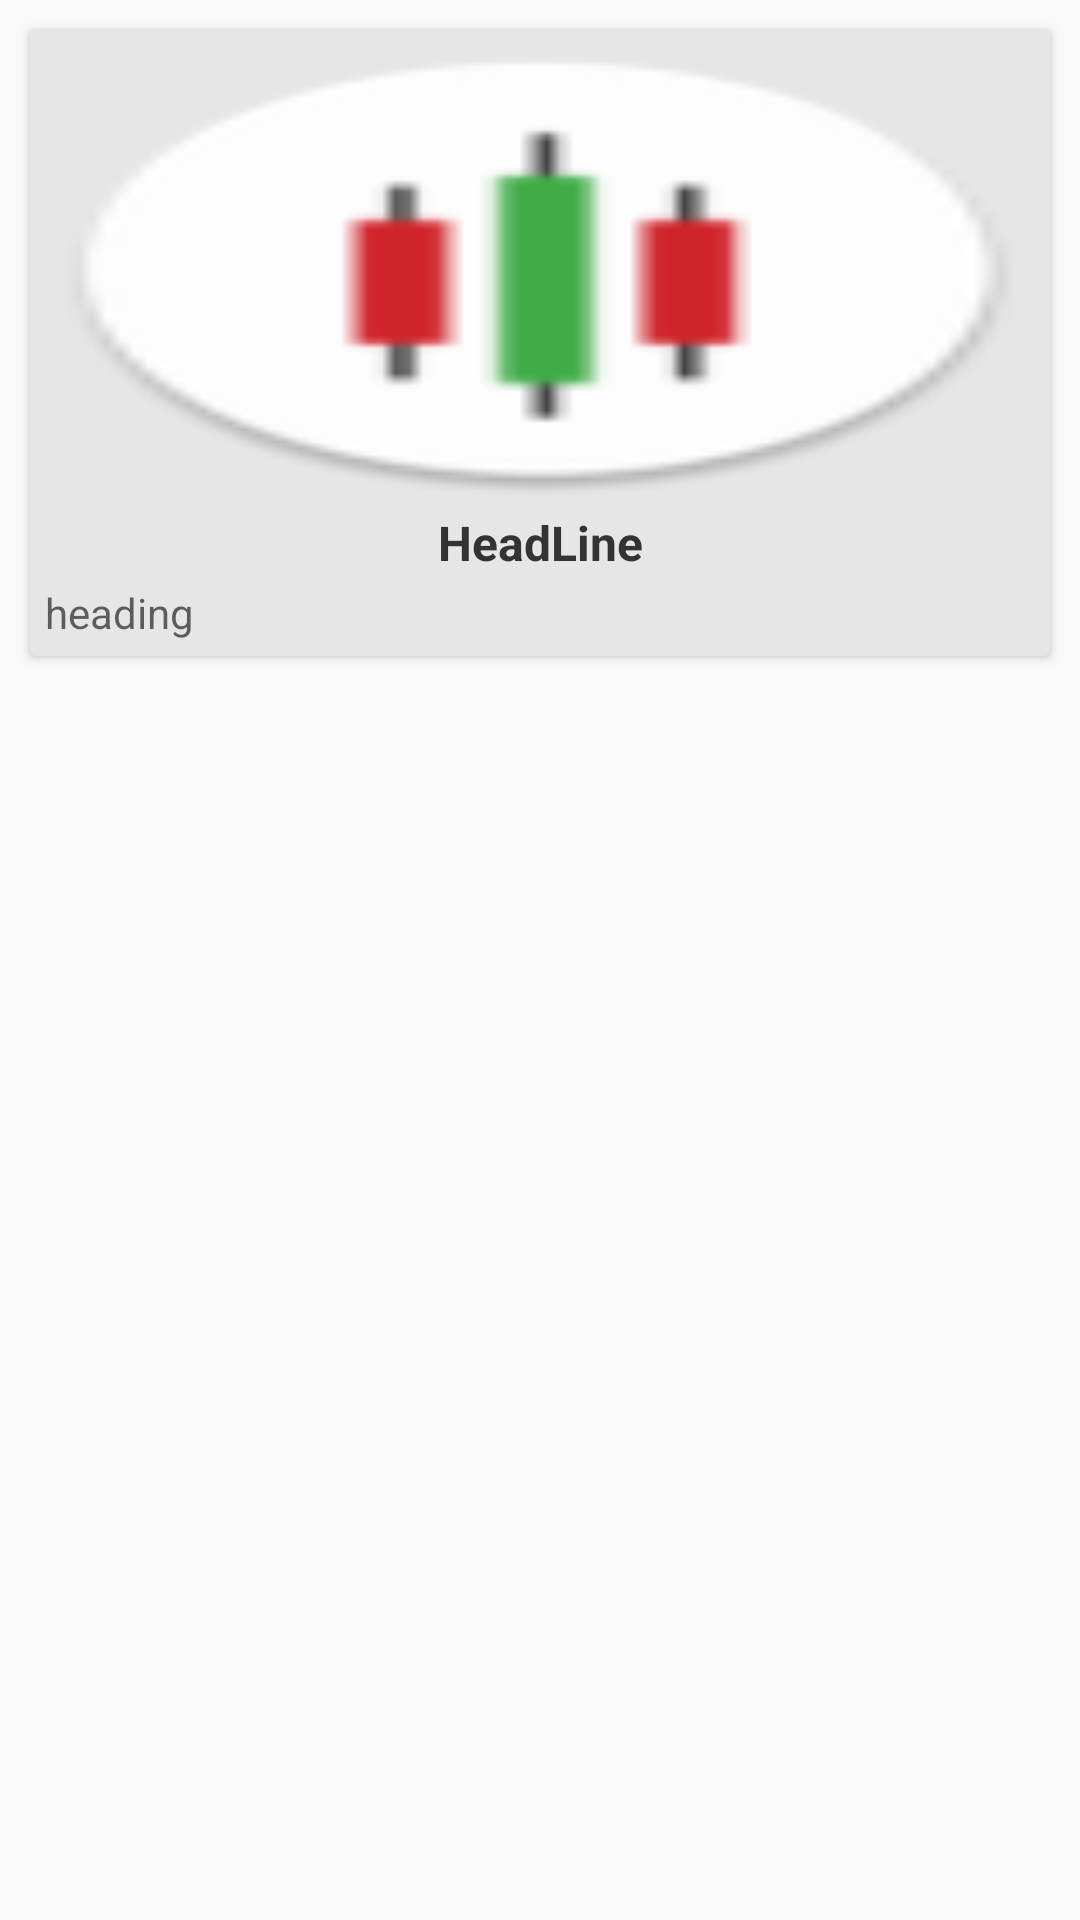

Write the Android layout XML for this screen, with the resource values it uses.
<!-- AndroidManifest.xml: application theme AppTheme -->
<!-- res/layout/activity_blogs_see_all.xml -->
<?xml version="1.0" encoding="utf-8"?>
<ScrollView xmlns:android="http://schemas.android.com/apk/res/android"
    xmlns:app="http://schemas.android.com/apk/res-auto"
    xmlns:tools="http://schemas.android.com/tools"
    android:layout_width="match_parent"
    android:layout_height="match_parent"
    tools:context=".BlogsSeeAll">
    <LinearLayout
        android:layout_width="match_parent"
        android:layout_height="match_parent"
        android:layout_margin="@dimen/space5"
        android:orientation="vertical">
<androidx.cardview.widget.CardView
    android:layout_width="match_parent"
    android:layout_height="match_parent"
    android:layout_margin="5dp"
    app:cardBackgroundColor="#E6E6E6">

    <LinearLayout
        android:layout_width="match_parent"
        android:layout_height="wrap_content"
        android:layout_margin="5dp"
        android:paddingBottom="@dimen/dp_10"
        android:orientation="vertical">
        <ImageView
            android:id="@+id/blogsSeeall_image"
            android:layout_width="match_parent"
            android:layout_height="150dp"
            android:src="@mipmap/ic_launcher"
            android:scaleType="fitXY"/>
        <TextView
            android:id="@+id/blogsSeeall_h1"
            android:layout_width="match_parent"
            android:layout_height="wrap_content"
            android:layout_marginTop="5dp"
            android:textSize="16dp"
            android:textAlignment="center"
            android:textColor="#333"
            android:textStyle="bold"
            android:text="HeadLine"/>
        <TextView
            android:id="@+id/blogsSeeall_h2"
            android:layout_width="match_parent"
            android:layout_height="wrap_content"
            android:layout_marginTop="3dp"
            android:textSize="14dp"
            android:hint="heading"
            android:justificationMode="inter_word"
            android:textColor="#1E1E1E"
            android:textStyle="normal"/>
    </LinearLayout>

</androidx.cardview.widget.CardView>

    </LinearLayout>.

</ScrollView>
<!-- resources referenced by this layout -->
<resources>
  <dimen name="space5">5dp</dimen>
  <!-- mipmap ic_launcher: png bitmap (mipmap-hdpi, 3118 bytes) -->
  <style name="AppTheme" parent="Theme.AppCompat.Light.DarkActionBar">
          
          <item name="colorPrimary">@color/colorPrimary</item>
          <item name="colorPrimaryDark">@color/colorPrimaryDark</item>
          <item name="colorAccent">@color/colorAccent</item>
      </style>
  <color name="colorPrimary">#f5821f</color>
  <color name="colorPrimaryDark">#FA953E</color>
  <color name="colorAccent">#cd8184</color>r&gt;
</resources>
